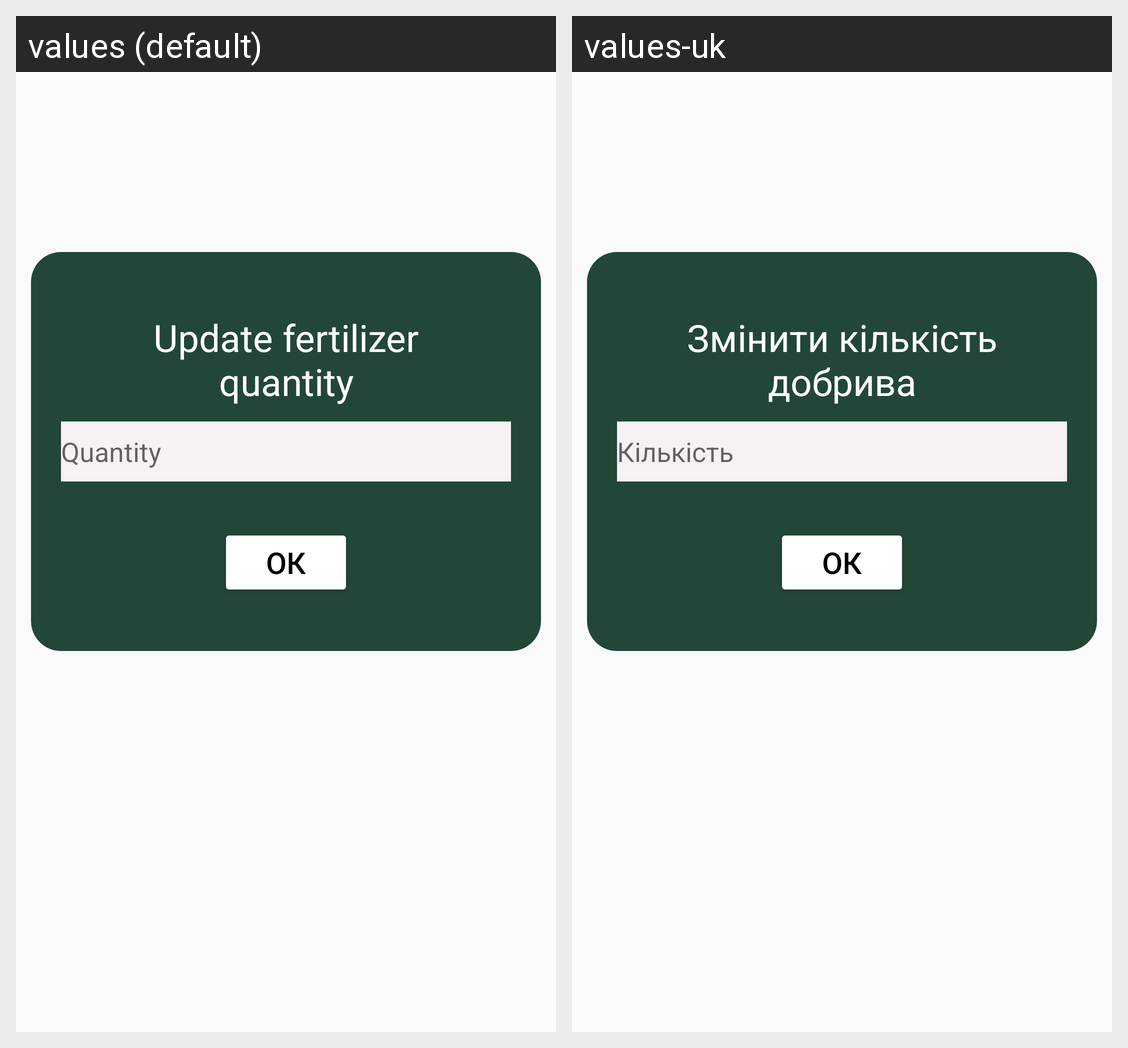

Strings drawn on this Android screen and how each of the app's shown locales translates them:
Android screen res/layout/popup_update_fertilizer_quantity.xml rendered under 2 locales, left to right: values (default), values-uk. Device: Nexus 5 (rendered at 1080×1920; each locale shown at half size, 540×960, under a caption strip naming it); theme Theme.GreenGuardMobile.
Strings drawn on this screen, with the default value and each locale's value (text and hints the layout hard-codes, and strings that could not be matched under every locale, appear in the picture but are not listed):

update_fertilizer_quantity
  values: Update fertilizer quantity
  values-uk: Змінити кількість добрива

quantity
  values: Quantity
  values-uk: Кількість
